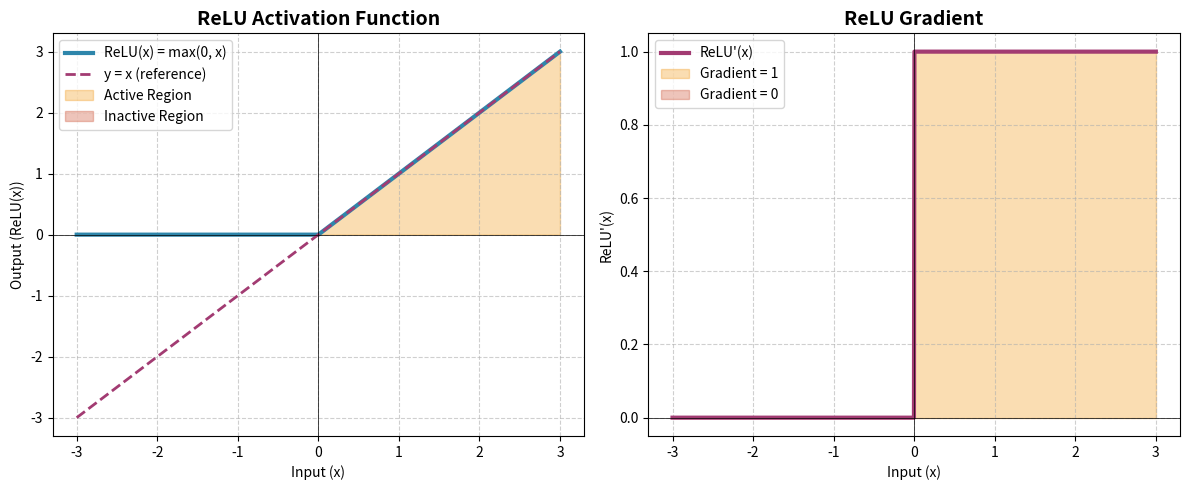
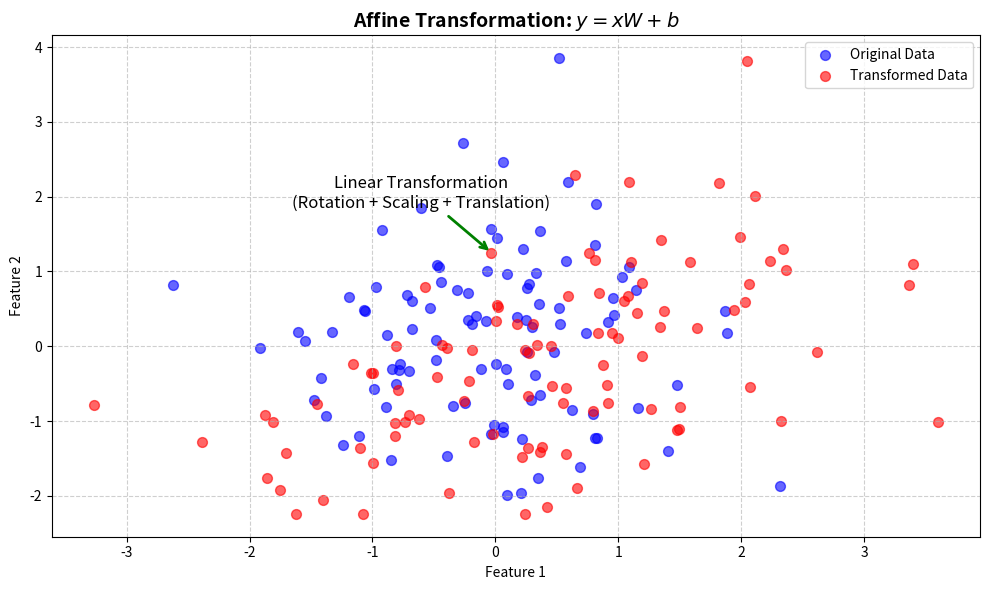
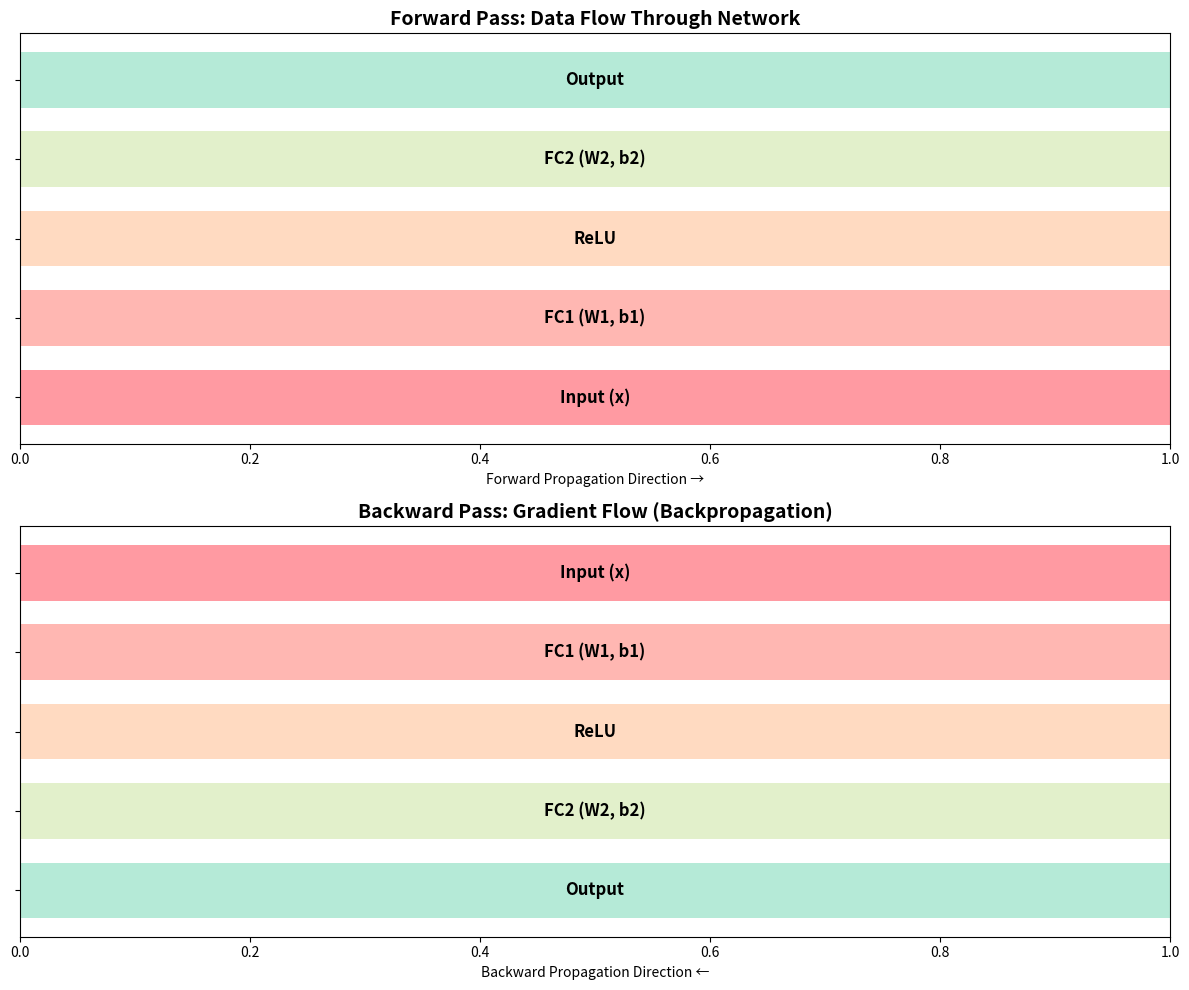
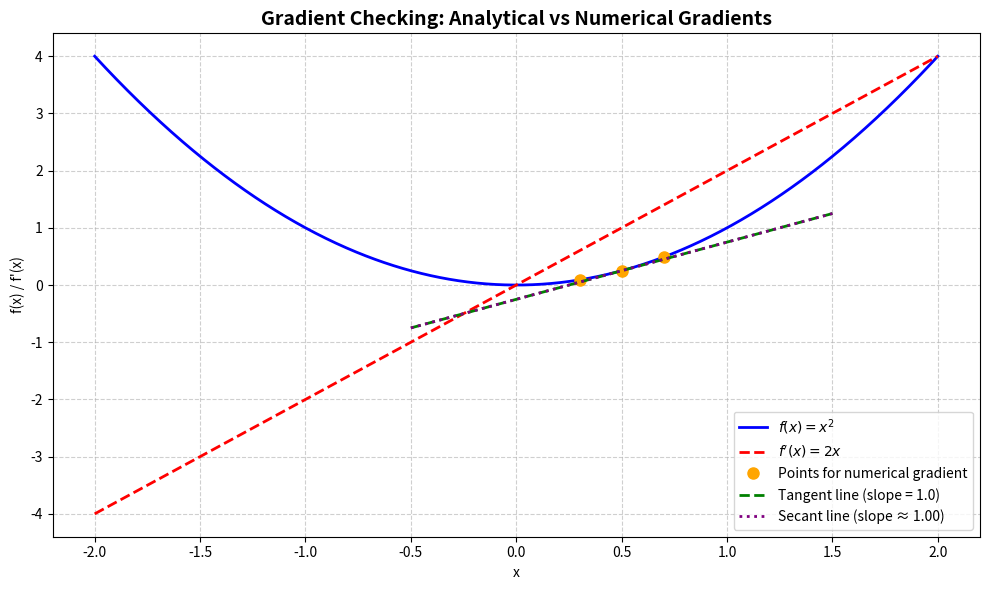

Source code (Python) for these figures, in order:
# Author: kira-ml (GitHub)
# Educational Implementation: Neural Network Backpropagation from Scratch
# Learn the fundamentals of how neural networks learn through gradient descent

import numpy as np
import matplotlib.pyplot as plt
from matplotlib.patches import FancyBboxPatch
import seaborn as sns

# ============================================================================
# LAYER IMPLEMENTATIONS: FORWARD AND BACKWARD PASSES
# ============================================================================

def affine_forward(x: np.ndarray, W: np.ndarray, b: np.ndarray):
    """Forward pass for affine (fully connected) layer.
    
    This is the fundamental operation in neural networks:
    y = xW + b
    
    Think of it as a weighted sum of inputs, similar to linear regression.
    W (weights) determine importance of each input, b (bias) shifts the result.
    """
    # Matrix multiplication: each row of x (a sample) gets multiplied by W
    out = x @ W + b
    
    # Cache stores inputs for backward pass - we'll need them for gradient computation
    cache = (x, W, b)
    return out, cache


def affine_backward(dout: np.ndarray, cache: tuple):
    """Backward pass for affine layer.
    
    Computes gradients using the chain rule:
    - dx: how much should we change the input?
    - dW: how much should we change the weights?
    - db: how much should we change the biases?
    
    These gradients tell our optimizer (like SGD) how to update parameters.
    """
    # Unpack cached values from forward pass
    x, W, _ = cache
    
    # Gradient flows backward through the linear transformation
    dx = dout @ W.T  # How input affects output (via weights)
    dW = x.T @ dout  # How weights affect output (weighted by input)
    db = np.sum(dout, axis=0)  # Bias gradient: sum over all samples in batch
    
    return dx, dW, db


def relu_forward(x: np.ndarray):
    """Forward pass for ReLU (Rectified Linear Unit) activation.
    
    ReLU = max(0, x) - it lets positive values pass unchanged, zeros negatives.
    
    Why ReLU? It's simple, fast, and helps avoid the "vanishing gradient" problem
    that plagued older activation functions like sigmoid.
    """
    # Element-wise maximum: negative values become 0, positive stay as is
    out = np.maximum(0, x)
    
    # Cache original input - we'll need to know which inputs were positive/negative
    cache = x
    return out, cache


def relu_backward(dout: np.ndarray, cache: np.ndarray):
    """Backward pass for ReLU activation.
    
    ReLU gradient is simple:
    - 1 if input was positive (pass gradient through)
    - 0 if input was negative (block gradient)
    
    This "sparsity" helps with efficient computation and prevents dead neurons
    from updating unnecessarily.
    """
    x = cache
    
    # Create mask: 1 where x > 0, 0 where x <= 0
    # Only neurons that were "active" in forward pass get gradients
    dx = dout * (x > 0)
    
    return dx


def two_layer_forward(x: np.ndarray, params: tuple):
    """Forward pass for two-layer MLP (Multi-Layer Perceptron).
    
    Architecture: Input → Affine → ReLU → Affine → Output
    
    This simple network can learn surprisingly complex patterns!
    The Universal Approximation Theorem says even this simple architecture
    can approximate any continuous function given enough neurons.
    """
    # Unpack parameters: W1/b1 for first layer, W2/b2 for second layer
    W1, b1, W2, b2 = params
    
    # First layer: linear transformation
    a1, fc1_cache = affine_forward(x, W1, b1)
    
    # Activation: introduces non-linearity (essential for learning complex patterns)
    h1, relu_cache = relu_forward(a1)
    
    # Second layer: final linear transformation to output space
    scores, fc2_cache = affine_forward(h1, W2, b2)
    
    # Cache everything for backward pass
    cache = (fc1_cache, relu_cache, fc2_cache)
    return scores, cache


def two_layer_backward(dout: np.ndarray, cache: tuple):
    """Backward pass for two-layer MLP.
    
    Implements backpropagation - the algorithm that makes deep learning possible!
    
    We compute gradients layer by layer, starting from the output and moving
    backward through the network. This is efficient thanks to the chain rule
    from calculus.
    """
    # Unpack caches from forward pass
    fc1_cache, relu_cache, fc2_cache = cache

    # Step 1: Backprop through second affine layer (output layer)
    dh1, dW2, db2 = affine_backward(dout, fc2_cache)
    
    # Step 2: Backprop through ReLU activation
    da1 = relu_backward(dh1, relu_cache)
    
    # Step 3: Backprop through first affine layer (hidden layer)
    dx, dW1, db1 = affine_backward(da1, fc1_cache)

    # Package all gradients for optimizer
    grads = (dW1, db1, dW2, db2)
    return dx, grads


def eval_loss(x: np.ndarray, params: tuple, target: np.ndarray):
    """Evaluate Mean Squared Error (MSE) loss.
    
    MSE measures how far predictions are from targets.
    Formula: 0.5 * Σ(prediction - target)²
    
    The 0.5 factor simplifies gradient calculation (derivative loses the 2).
    """
    # Get predictions from forward pass
    scores, _ = two_layer_forward(x, params)
    
    # Compute MSE loss
    return 0.5 * np.sum((scores - target) ** 2)


def numerical_gradient(f, x, h=1e-5):
    """Compute numerical gradient using central finite differences.
    
    This is a sanity check for our analytical gradients from backpropagation.
    
    How it works: for each parameter, we tweak it slightly (+h and -h),
    see how the loss changes, and approximate the derivative.
    Central differences (using both +h and -h) are more accurate than
    one-sided differences.
    """
    grad = np.zeros_like(x)
    
    # Iterate through every element in the parameter array
    it = np.nditer(x, flags=['multi_index'], op_flags=['readwrite'])

    while not it.finished:
        idx = it.multi_index  # Get current position (e.g., (0,0), (0,1), etc.)
        old_val = x[idx]      # Save original value

        # Compute f(x + h)
        x[idx] = old_val + h
        fxph = f(x)

        # Compute f(x - h)
        x[idx] = old_val - h
        fxmh = f(x)

        # Restore original value (important!)
        x[idx] = old_val

        # Central difference formula: [f(x+h) - f(x-h)] / (2h)
        grad[idx] = (fxph - fxmh) / (2 * h)
        
        it.iternext()  # Move to next element

    return grad


def relative_error(x, y):
    """Compute relative error between two arrays.
    
    Used to compare analytical gradients (from backprop) with numerical gradients.
    
    Why relative error instead of absolute error?
    A difference of 0.1 means different things if the values are 1.0 vs 1000.0.
    Relative error accounts for scale.
    """
    return np.linalg.norm(x - y) / (np.linalg.norm(x) + np.linalg.norm(y))


# ============================================================================
# VISUALIZATION FUNCTIONS - SEE THE MATH COME TO LIFE!
# ============================================================================

def visualize_relu_activation():
    """Create visualization of ReLU activation function and its gradient."""
    fig, axes = plt.subplots(1, 2, figsize=(12, 5))
    
    # Generate data points
    x = np.linspace(-3, 3, 1000)
    y = np.maximum(0, x)  # ReLU function
    
    # Plot 1: ReLU function
    axes[0].plot(x, y, linewidth=3, color='#2E86AB', label='ReLU(x) = max(0, x)')
    axes[0].plot(x, x, '--', linewidth=2, color='#A23B72', label='y = x (reference)')
    
    # Highlight different regions
    axes[0].fill_between(x, y, where=(x > 0), alpha=0.3, color='#F18F01', label='Active Region')
    axes[0].fill_between(x, y, where=(x <= 0), alpha=0.3, color='#C73E1D', label='Inactive Region')
    
    axes[0].set_title('ReLU Activation Function', fontsize=14, fontweight='bold')
    axes[0].set_xlabel('Input (x)')
    axes[0].set_ylabel('Output (ReLU(x))')
    axes[0].grid(True, linestyle='--', alpha=0.6)
    axes[0].legend()
    axes[0].axhline(0, color='black', linewidth=0.5)
    axes[0].axvline(0, color='black', linewidth=0.5)
    
    # Plot 2: ReLU gradient
    x_grad = np.linspace(-3, 3, 1000)
    y_grad = (x_grad > 0).astype(float)  # Gradient: 1 if x>0, 0 otherwise
    
    axes[1].plot(x_grad, y_grad, linewidth=3, color='#A23B72', label="ReLU'(x)")
    axes[1].fill_between(x_grad, y_grad, where=(x_grad > 0), alpha=0.3, color='#F18F01', label='Gradient = 1')
    axes[1].fill_between(x_grad, y_grad, where=(x_grad <= 0), alpha=0.3, color='#C73E1D', label='Gradient = 0')
    
    axes[1].set_title('ReLU Gradient', fontsize=14, fontweight='bold')
    axes[1].set_xlabel('Input (x)')
    axes[1].set_ylabel("ReLU'(x)")
    axes[1].grid(True, linestyle='--', alpha=0.6)
    axes[1].legend()
    axes[1].axhline(0, color='black', linewidth=0.5)
    axes[1].axvline(0, color='black', linewidth=0.5)
    
    plt.tight_layout()
    plt.show()


def visualize_affine_transformation():
    """Visualize how affine transformation changes data."""
    fig, ax = plt.subplots(figsize=(10, 6))
    
    # Create random 2D data points
    x = np.random.randn(100, 2)
    
    # Define transformation: W rotates/scales, b shifts
    W = np.array([[1.5, 0.5], [0.2, 1.0]])
    b = np.array([0.5, -0.3])
    
    # Apply transformation: y = xW + b
    transformed = x @ W + b
    
    # Plot original and transformed data
    ax.scatter(x[:, 0], x[:, 1], alpha=0.6, c='blue', label='Original Data', s=50)
    ax.scatter(transformed[:, 0], transformed[:, 1], alpha=0.6, c='red', label='Transformed Data', s=50)
    
    ax.set_title('Affine Transformation: $y = xW + b$', fontsize=14, fontweight='bold')
    ax.set_xlabel('Feature 1')
    ax.set_ylabel('Feature 2')
    ax.grid(True, linestyle='--', alpha=0.6)
    ax.legend()
    
    # Add annotation to show transformation of one point
    ax.annotate('Linear Transformation\n(Rotation + Scaling + Translation)', 
                xy=(transformed[0, 0], transformed[0, 1]), 
                xytext=(x[0, 0], x[0, 1]),
                arrowprops=dict(arrowstyle='->', color='green', lw=2),
                fontsize=12, ha='center')
    
    plt.tight_layout()
    plt.show()


def visualize_network_flow():
    """Visualize forward and backward flow in neural network."""
    fig, axes = plt.subplots(2, 1, figsize=(12, 10))
    
    # Forward pass visualization
    layer_names = ['Input (x)', 'FC1 (W1, b1)', 'ReLU', 'FC2 (W2, b2)', 'Output']
    colors = ['#FF9AA2', '#FFB7B2', '#FFDAC1', '#E2F0CB', '#B5EAD7']
    
    axes[0].barh(range(len(layer_names)), [1]*len(layer_names), color=colors, height=0.7)
    for i, name in enumerate(layer_names):
        axes[0].text(0.5, i, name, ha='center', va='center', fontweight='bold', fontsize=12)
    
    axes[0].set_title('Forward Pass: Data Flow Through Network', fontsize=14, fontweight='bold')
    axes[0].set_yticks(range(len(layer_names)))
    axes[0].set_yticklabels([])
    axes[0].set_xlim(0, 1)
    axes[0].set_xlabel('Forward Propagation Direction →')
    
    # Backward pass visualization
    layer_names_back = ['Output', 'FC2 (W2, b2)', 'ReLU', 'FC1 (W1, b1)', 'Input (x)']
    colors_back = ['#B5EAD7', '#E2F0CB', '#FFDAC1', '#FFB7B2', '#FF9AA2']
    
    axes[1].barh(range(len(layer_names_back)), [1]*len(layer_names_back), color=colors_back, height=0.7)
    for i, name in enumerate(layer_names_back):
        axes[1].text(0.5, i, name, ha='center', va='center', fontweight='bold', fontsize=12)
    
    axes[1].set_title('Backward Pass: Gradient Flow (Backpropagation)', fontsize=14, fontweight='bold')
    axes[1].set_yticks(range(len(layer_names_back)))
    axes[1].set_yticklabels([])
    axes[1].set_xlim(0, 1)
    axes[1].set_xlabel('Backward Propagation Direction ←')
    
    plt.tight_layout()
    plt.show()


def visualize_gradient_checking():
    """Visualize gradient checking concept."""
    fig, ax = plt.subplots(figsize=(10, 6))
    
    # Simple quadratic function: f(x) = x²
    x = np.linspace(-2, 2, 1000)
    y = x**2
    dy_dx = 2*x  # Analytical derivative: f'(x) = 2x
    
    # Show central difference approximation at x = 0.5
    h = 0.2
    x0 = 0.5
    f_x0 = x0**2
    f_x0_h = (x0+h)**2
    f_x0_neg_h = (x0-h)**2
    
    # Plot function and its derivative
    ax.plot(x, y, label='$f(x) = x^2$', linewidth=2, color='blue')
    ax.plot(x, dy_dx, label="$f'(x) = 2x$", linewidth=2, color='red', linestyle='--')
    
    # Mark points used for numerical gradient calculation
    ax.plot([x0-h, x0, x0+h], [f_x0_neg_h, f_x0, f_x0_h], 'o', markersize=8, 
            color='orange', label='Points for numerical gradient')
    
    # Draw tangent line (analytical gradient at x0)
    tangent_x = np.linspace(x0-1, x0+1, 100)
    tangent_y = f_x0 + 2*x0*(tangent_x - x0)
    ax.plot(tangent_x, tangent_y, '--', color='green', linewidth=2, 
            label=f'Tangent line (slope = {2*x0})')
    
    # Draw secant line (numerical approximation)
    secant_slope = (f_x0_h - f_x0_neg_h) / (2*h)
    secant_y = f_x0 + secant_slope*(tangent_x - x0)
    ax.plot(tangent_x, secant_y, ':', color='purple', linewidth=2, 
            label=f'Secant line (slope ≈ {secant_slope:.2f})')
    
    ax.set_title('Gradient Checking: Analytical vs Numerical Gradients', fontsize=14, fontweight='bold')
    ax.set_xlabel('x')
    ax.set_ylabel('f(x) / f\'(x)')
    ax.grid(True, linestyle='--', alpha=0.6)
    ax.legend()
    
    plt.tight_layout()
    plt.show()


# ============================================================================
# MAIN DEMONSTRATION - SEE EVERYTHING IN ACTION!
# ============================================================================

# Test ReLU implementation
print("=== Testing ReLU Activation ===")
print("ReLU: f(x) = max(0, x)")
print("Gradient: f'(x) = 1 if x > 0, else 0")

# Create test input with both positive and negative values
x = np.array([[-1.0, 0.5], [2.0, -3.0]])
print(f"\nTest input:\n{x}")

# Forward pass through ReLU
out, cache = relu_forward(x)
print(f"\nReLU output (negative values become 0):\n{out}")

# Backward pass (simulating gradient from later layers)
dout = np.ones_like(x)  # Gradient of 1 from next layer
dx = relu_backward(dout, cache)
print(f"\nReLU gradient (only positive inputs get gradient):\n{dx}")

print("✓ ReLU correctly: zeros negatives, passes positives, blocks negative gradients")

# Visualize ReLU function
visualize_relu_activation()

# Test Affine layer implementation
print("\n" + "="*50)
print("=== Testing Affine Layer ===")
print("Affine transformation: y = xW + b")

# Set random seed for reproducibility
np.random.seed(42)

# Create test data
x = np.random.randn(2, 3)  # 2 samples, 3 features each
W = np.random.randn(3, 4)  # 3 input features → 4 output features
b = np.random.randn(4)     # 4 biases (one per output feature)

print(f"\nInput shape: {x.shape} (batch_size × input_dim)")
print(f"Weight shape: {W.shape} (input_dim × output_dim)")
print(f"Bias shape: {b.shape} (output_dim,)")

# Forward pass
out, cache = affine_forward(x, W, b)
print(f"\nOutput shape: {out.shape} (batch_size × output_dim)")

# Backward pass
dout = np.random.randn(2, 4)  # Simulated gradient from next layer
dx, dW, db = affine_backward(dout, cache)

print(f"\nGradient shapes:")
print(f"  dx (input gradient): {dx.shape} ← how input affects loss")
print(f"  dW (weight gradient): {dW.shape} ← how weights affect loss")
print(f"  db (bias gradient): {db.shape} ← how biases affect loss")

print("✓ Affine layer correctly transforms and computes gradients")

# Visualize affine transformation
visualize_affine_transformation()

# Test complete two-layer network with gradient checking
print("\n" + "="*50)
print("=== Testing Two-Layer Network & Gradient Check ===")
print("This validates our backpropagation implementation is correct!")

np.random.seed(42)

# Create a small network
x = np.random.randn(3, 5)      # 3 samples, 5 features
W1 = np.random.randn(5, 4)     # First layer: 5 → 4
b1 = np.random.randn(4)
W2 = np.random.randn(4, 2)     # Second layer: 4 → 2
b2 = np.random.randn(2)
params = (W1, b1, W2, b2)

# Random targets for regression
target = np.random.randn(3, 2)

print(f"\nNetwork architecture:")
print(f"  Input: {x.shape[1]} features")
print(f"  Hidden layer: {W1.shape[1]} neurons")
print(f"  Output: {W2.shape[1]} values")

# Forward pass
scores, cache = two_layer_forward(x, params)
loss = eval_loss(x, params, target)

print(f"\nForward pass:")
print(f"  Scores shape: {scores.shape} (predictions)")
print(f"  Loss: {loss:.4f} (how wrong are predictions?)")

# Backward pass (compute gradients analytically)
dout = scores - target  # Gradient of MSE loss: ∂L/∂scores = scores - target
_, grads = two_layer_backward(dout, cache)

print(f"\nAnalytical gradients computed via backpropagation")

# Numerical gradient check for W1
print(f"\nGradient checking - comparing analytical vs numerical:")
print("  (Should be < 1e-7 for correct implementation)")

# Function that computes loss with only W1 varying
f = lambda W: eval_loss(x, (W, b1, W2, b2), target)

# Compute numerical gradient using finite differences
num_dW1 = numerical_gradient(f, W1)

# Compare with analytical gradient from backprop
rel_err = relative_error(num_dW1, grads[0])
print(f"  Relative error for W1: {rel_err:.2e}")

if rel_err < 1e-7:
    print("✓ Gradient check PASSED! Backprop implementation is correct.")
else:
    print("✗ Gradient check FAILED! Check backprop implementation.")

# Visualize network flow
visualize_network_flow()

# Visualize gradient checking concept
visualize_gradient_checking()

# Final summary
print("\n" + "="*50)
print("=== Shape Verification ===")
print("All shapes should make sense for backpropagation:")

print(f"\nForward pass shapes:")
print(f"  Input: {x.shape}")
print(f"  Scores: {scores.shape}")

print(f"\nGradient shapes:")
for i, g in enumerate(grads):
    layer = ["W1", "b1", "W2", "b2"][i]
    print(f"  d{layer}: {g.shape}")

# Create final summary visualization
fig, ax = plt.subplots(figsize=(12, 8))
ax.text(0.05, 0.95, 'Neural Network Components Summary', 
        fontsize=18, fontweight='bold', transform=ax.transAxes)
ax.text(0.05, 0.85, '• Affine Layer: Performs linear transformation y = xW + b', 
        fontsize=12, transform=ax.transAxes)
ax.text(0.05, 0.80, '• ReLU Activation: Introduces non-linearity (max(0, x))', 
        fontsize=12, transform=ax.transAxes)
ax.text(0.05, 0.75, '• Backpropagation: Computes gradients using chain rule', 
        fontsize=12, transform=ax.transAxes)
ax.text(0.05, 0.70, '• Gradient Checking: Validates analytical gradients', 
        fontsize=12, transform=ax.transAxes)

ax.text(0.05, 0.60, 'Implementation successfully tested with:', 
        fontsize=14, fontweight='bold', transform=ax.transAxes)
ax.text(0.05, 0.55, '• Forward/backward passes', fontsize=12, transform=ax.transAxes)
ax.text(0.05, 0.50, '• Gradient verification (error: {:.2e})'.format(rel_err), 
        fontsize=12, transform=ax.transAxes)
ax.text(0.05, 0.45, '• Two-layer network', fontsize=12, transform=ax.transAxes)

ax.text(0.05, 0.30, 'Key Insight:', fontsize=14, fontweight='bold', transform=ax.transAxes)
ax.text(0.05, 0.25, 'Backpropagation is just the chain rule applied efficiently!', 
        fontsize=12, transform=ax.transAxes)
ax.text(0.05, 0.20, 'It lets us compute how every parameter affects the loss.', 
        fontsize=12, transform=ax.transAxes)

ax.set_xlim(0, 1)
ax.set_ylim(0, 1)
ax.axis('off')

plt.tight_layout()
plt.show()

print("\n" + "="*50)
print("🎉 DEMONSTRATION COMPLETE!")
print("You've implemented and validated a neural network from scratch!")
print("\nNext steps: Try modifying the network architecture or loss function.")